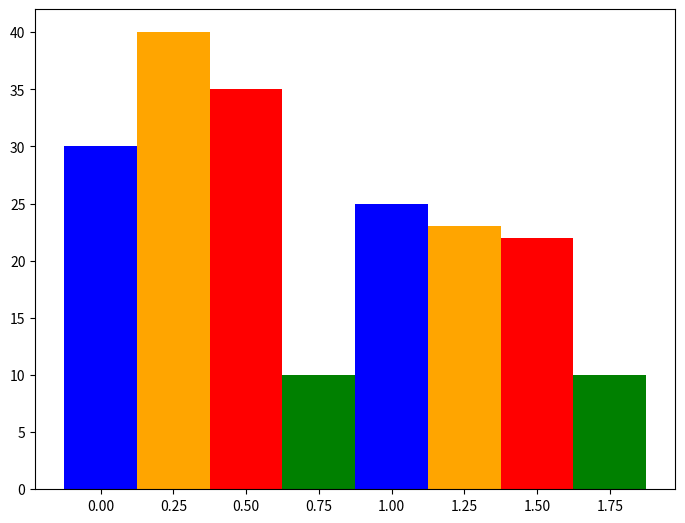

Reproduce this figure in Python.
import numpy as np
import matplotlib.pyplot as plt
data = [[30, 25],[40, 23],[35, 22],[10,10]]
fig = plt.figure()
ax = fig.add_axes([0,0,1,1])
x = np.arange(2)
ax.bar(x + 0.00, data[0], color = 'b', width = 0.25)
ax.bar(x + 0.25, data[1], color = 'orange', width = 0.25)
ax.bar(x + 0.50, data[2], color = 'r', width = 0.25)
ax.bar(x + 0.75, data[3], color = 'g', width = 0.25)
plt.show()